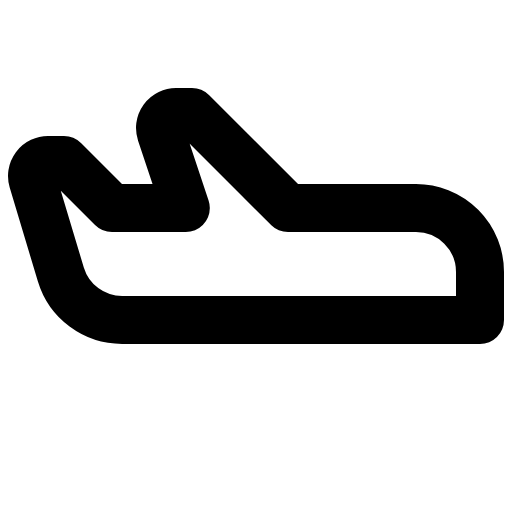
t = 0.00 s
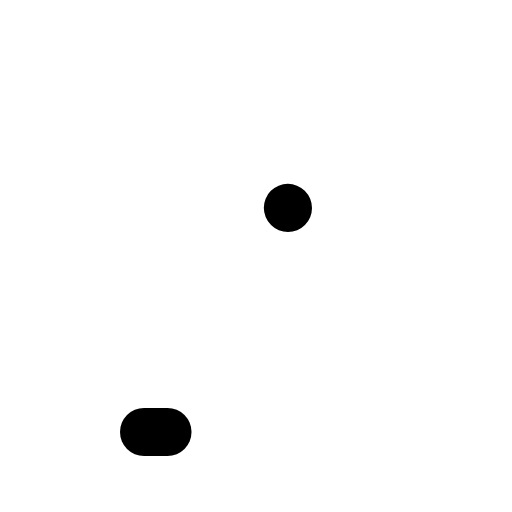
t = 0.30 s
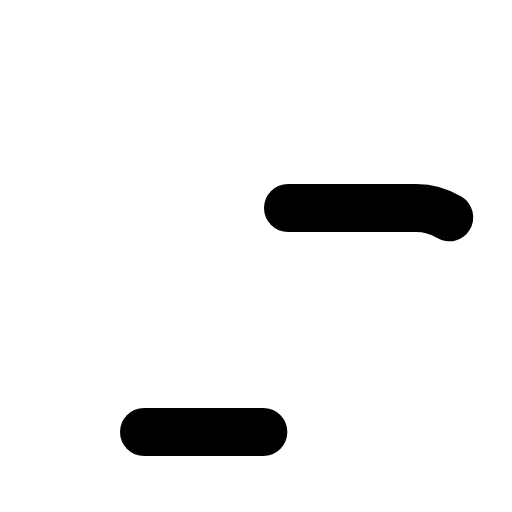
t = 0.68 s
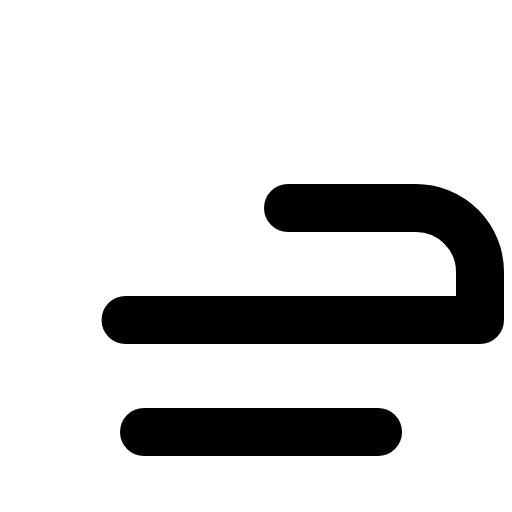
t = 1.05 s
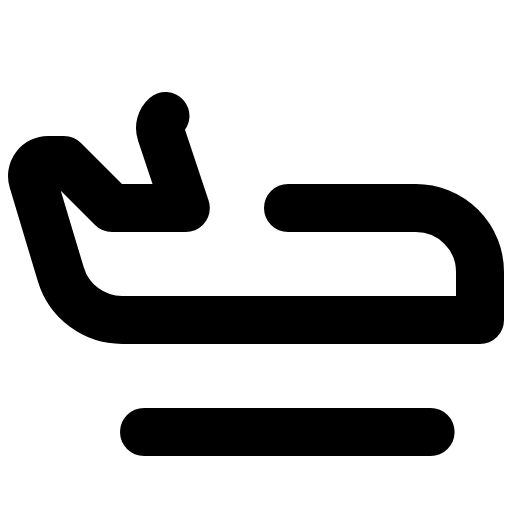
t = 1.43 s
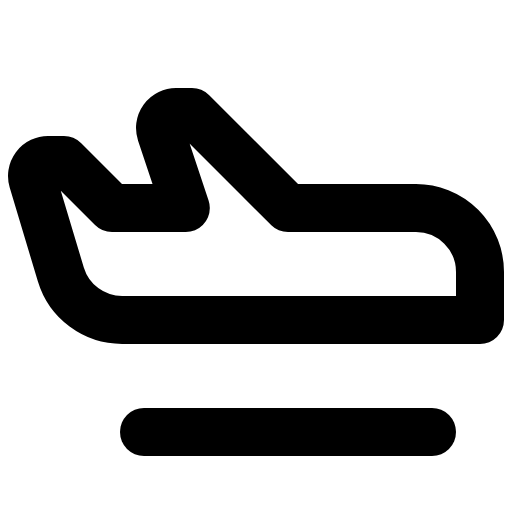
t = 1.80 s

The animated SVG that drew these frames (rendered in a browser with its animation timeline set to each time). Animation: 1 CSS @keyframes rule; one cycle of 1.80 s.

<svg xmlns="http://www.w3.org/2000/svg" viewBox="0 0 256 256">
  <style>
    .draw-line {
      stroke-dasharray: 1;
      stroke-dashoffset: 0;
    }
    svg:hover .draw-line {
      animation: phosphor-draw-in 1.5s ease-in-out forwards;
    }
    @keyframes phosphor-draw-in {
      from { stroke-dashoffset: 1; }
      to { stroke-dashoffset: 0; }
    }
  </style><rect width="256" height="256" fill="none"/><line x1="72" y1="216" x2="216" y2="216" fill="none" stroke="currentColor" stroke-linecap="round" stroke-linejoin="round" stroke-width="24" class="draw-line" pathLength="1" style="animation-delay: 0s"/><path d="M144,104h64a32,32,0,0,1,32,32v24H61.06a32,32,0,0,1-30.65-22.8L16.34,90.3A8,8,0,0,1,24,80h8l24,24H92.91L80.42,66.53A8,8,0,0,1,88,56h8Z" fill="none" stroke="currentColor" stroke-linecap="round" stroke-linejoin="round" stroke-width="24" class="draw-line" pathLength="1" style="animation-delay: 0.3s"/></svg>
